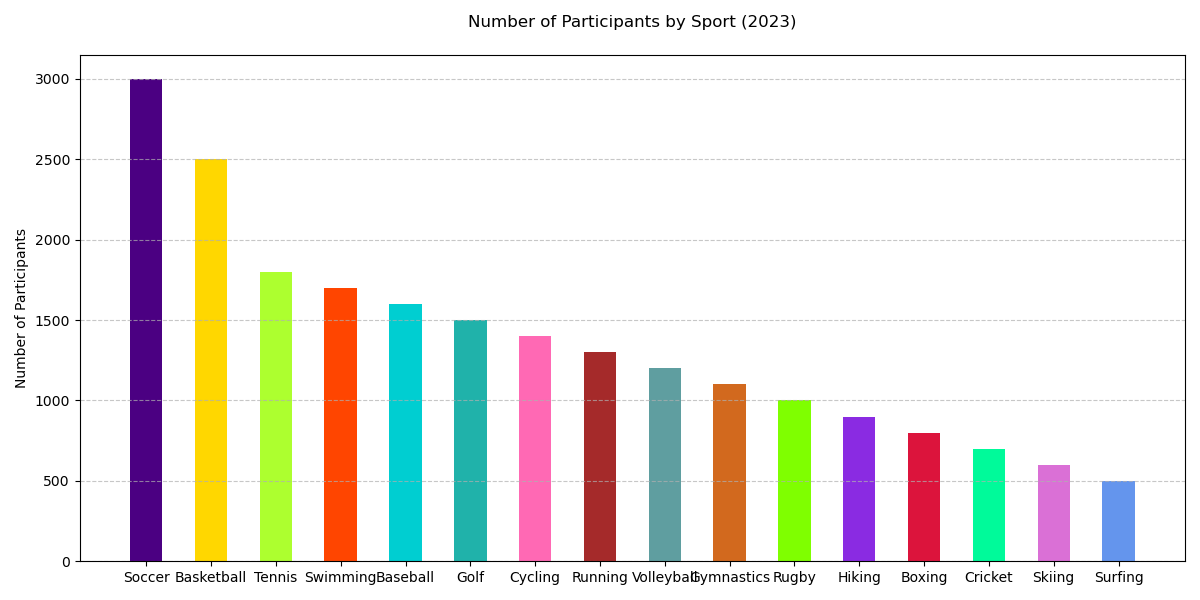

The table this chart was drawn from, first rows:
Sport, Participants
Soccer, 3000
Basketball, 2500
Tennis, 1800
Swimming, 1700
Baseball, 1600
Golf, 1500
Cycling, 1400
Running, 1300
Volleyball, 1200
Gymnastics, 1100
Rugby, 1000
Hiking, 900
Boxing, 800
Cricket, 700
Skiing, 600
Surfing, 500
